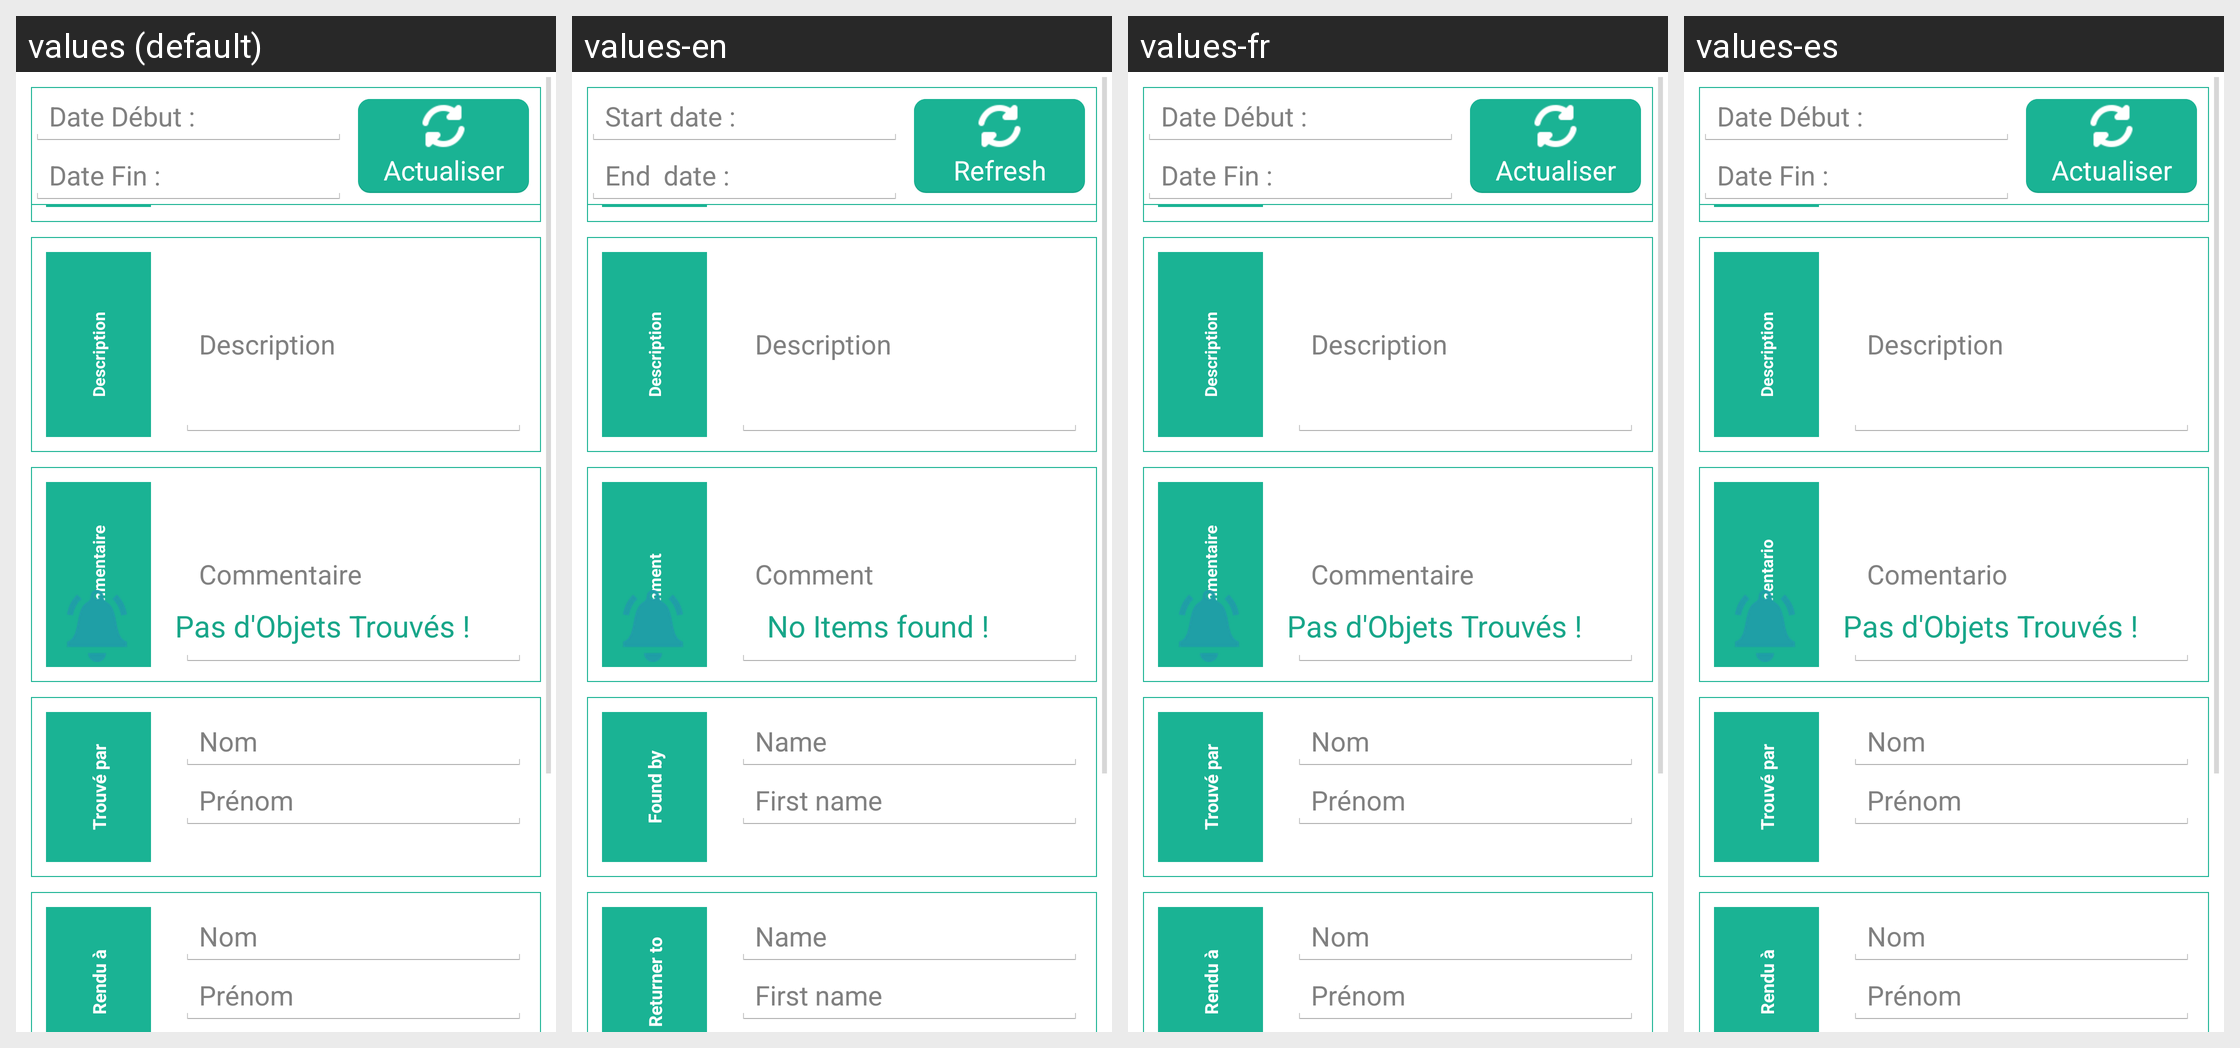

For this localized Android screen grid, give each drawn string resource with its value in every locale shown.
Android screen res/layout/tab_objets_trouves.xml rendered under 4 locales, left to right: values (default), values-en, values-fr, values-es. Device: Nexus 5 (rendered at 1080×1920; each locale shown at half size, 540×960, under a caption strip naming it); theme AppTheme.
Strings drawn on this screen, with the default value and each locale's value (text and hints the layout hard-codes, and strings that could not be matched under every locale, appear in the picture but are not listed):

panne_h1
  values: Lieu
  values-en: Place
  values-fr: Lieu
  values-es: Lugar

desc_panne
  values: Description
  values-en: Description
  values-fr: Description
  values-es: Description  [not translated; the default value is used]

comment
  values: Commentaire
  values-en: Comment
  values-fr: Commentaire
  values-es: Comentario

foundBy
  values: Trouvé par
  values-en: Found by
  values-fr: Trouvé par
  values-es: Trouvé par  [not translated; the default value is used]

nom
  values: Nom
  values-en: Name
  values-fr: Nom
  values-es: Nom  [not translated; the default value is used]

prenom
  values: Prénom
  values-en: First name
  values-fr: Prénom
  values-es: Prénom  [not translated; the default value is used]

renduA
  values: Rendu à
  values-en: Returner to
  values-fr: Rendu à
  values-es: Rendu à  [not translated; the default value is used]

dateDeb
  values: Date Début : 
  values-en: Start date :
  values-fr: Date Début : 
  values-es: Date Début :   [not translated; the default value is used]

dateFin
  values: Date Fin :
  values-en: End  date : 
  values-fr: Date Fin :
  values-es: Date Fin :  [not translated; the default value is used]

refresh
  values: Actualiser
  values-en: Refresh
  values-fr: Actualiser
  values-es: Actualiser  [not translated; the default value is used]

pas_ob
  values: Pas d'Objets Trouvés !
  values-en: No Items found !
  values-fr: Pas d'Objets Trouvés !
  values-es: Pas d'Objets Trouvés !
